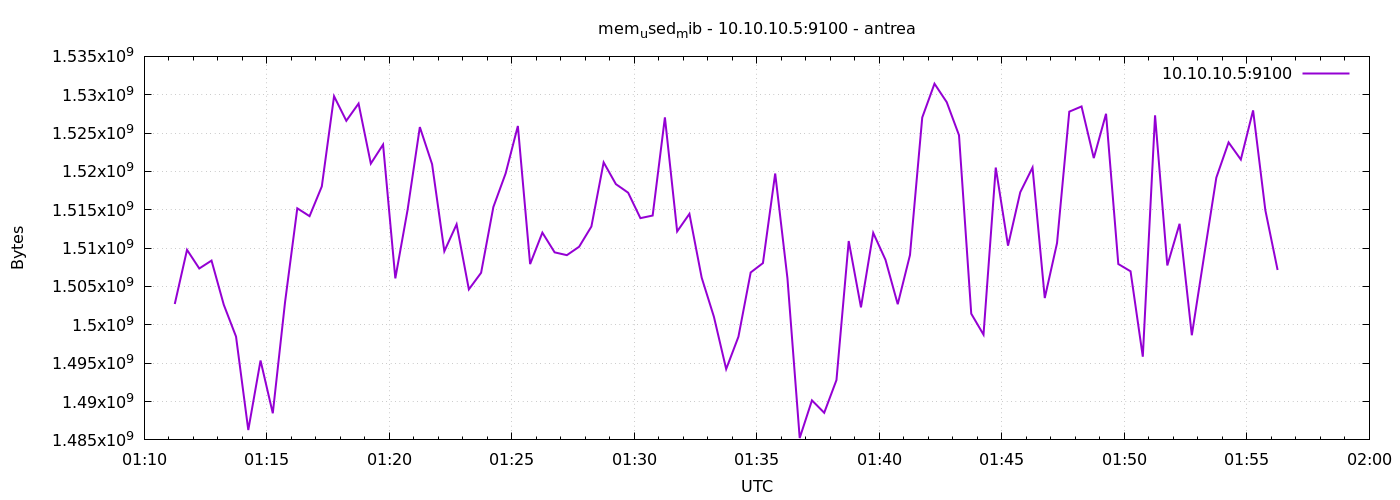

Data behind this chart, as committed beside it:
1777943475	1502715904
1777943505	1509777408
1777943535	1507348480
1777943565	1508376576
1777943595	1502621696
1777943625	1498468352
1777943655	1486286848
1777943685	1495351296
1777943715	1488470016
1777943745	1502957568
1777943775	1515192320
1777943805	1514168320
1777943835	1518043136
1777943865	1529802752
1777943895	1526603776
1777943925	1528848384
1777943955	1521020928
1777943985	1523499008
1777944015	1506058240
1777944045	1514987520
1777944075	1525784576
1777944105	1520947200
1777944135	1509597184
1777944165	1513103360
1777944195	1504624640
1777944225	1506787328
1777944255	1515356160
1777944285	1519734784
1777944315	1525927936
1777944345	1507921920
1777944375	1512022016
1777944405	1509449728
1777944435	1509085184
1777944465	1510182912
1777944495	1512816640
1777944525	1521180672
1777944555	1518342144
1777944585	1517228032
1777944615	1513910272
1777944645	1514250240
1777944675	1527046144
1777944705	1512177664
1777944735	1514467328
1777944765	1506152448
1777944795	1501048832
1777944825	1494233088
1777944855	1498451968
1777944885	1506828288
1777944915	1508048896
1777944945	1519730688
1777944975	1506062336
1777945005	1485242368
1777945035	1490153472
1777945065	1488535552
1777945095	1492803584
1777945125	1510928384
1777945155	1502277632
1777945185	1511993344
1777945215	1508483072
1777945245	1502691328
1777945275	1509101568
... 30 more rows
